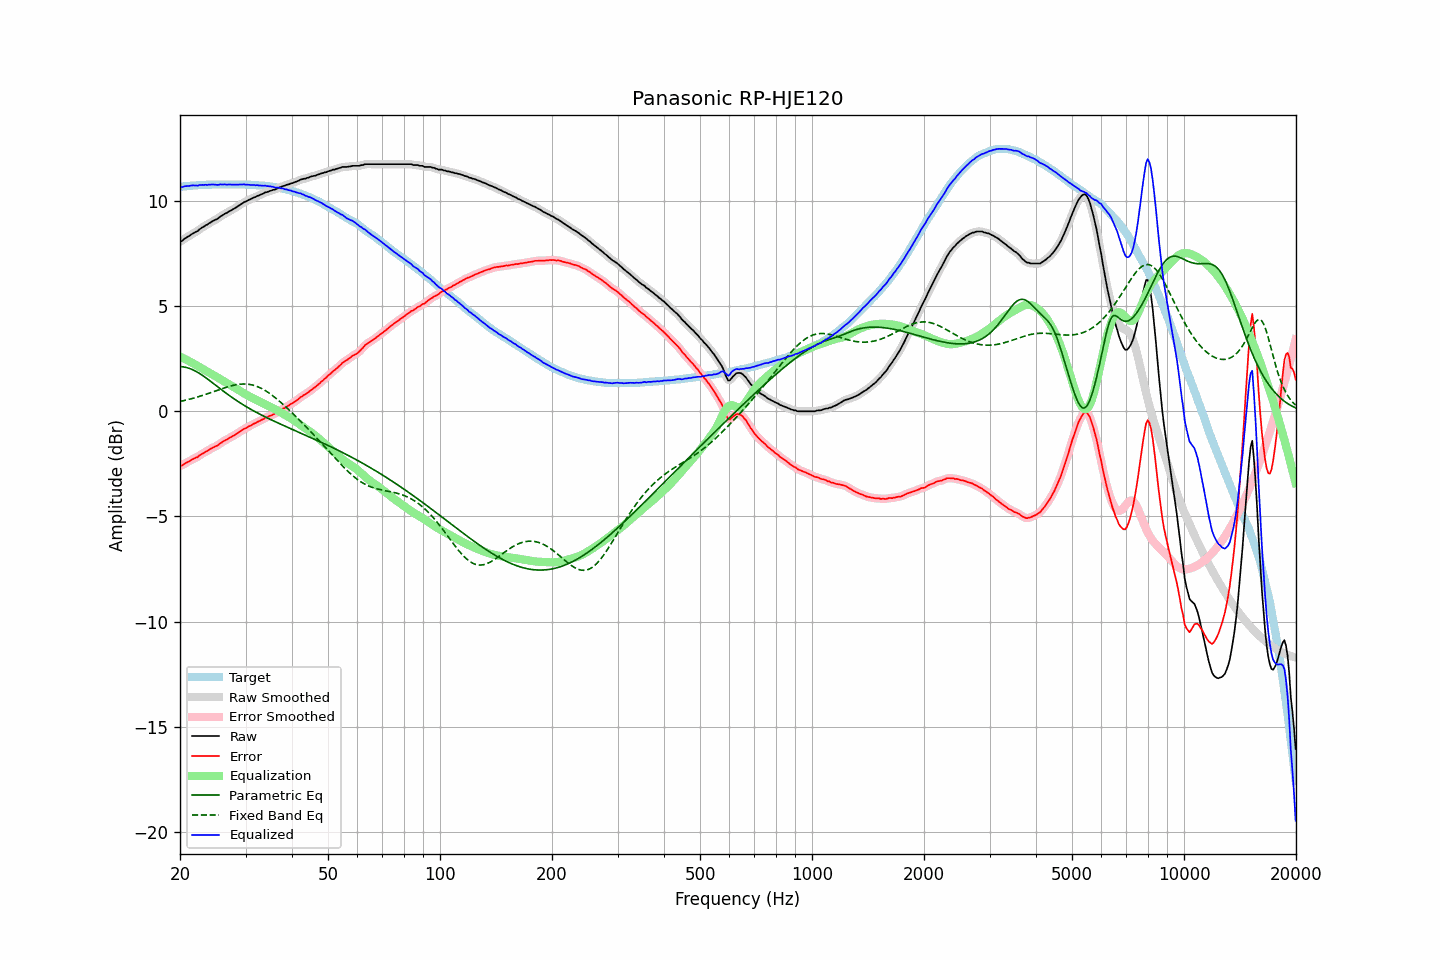

The table this chart was drawn from, first rows:
frequency, raw, error, smoothed, error_smoothed, equalization, parametric_eq, fixed_band_eq, equalized_raw, equalized_smoothed, target
20.00, 8.08, -2.58, 8.06, -2.60, 2.60, 2.12, 0.46, 10.68, 10.66, 10.66
20.20, 8.08, -2.59, 8.10, -2.57, 2.56, 2.12, 0.48, 10.64, 10.67, 10.67
20.40, 8.14, -2.54, 8.15, -2.53, 2.53, 2.11, 0.50, 10.67, 10.67, 10.68
20.61, 8.21, -2.48, 8.20, -2.49, 2.49, 2.10, 0.52, 10.70, 10.68, 10.69
20.81, 8.25, -2.44, 8.25, -2.44, 2.45, 2.08, 0.53, 10.70, 10.70, 10.69
21.02, 8.30, -2.40, 8.30, -2.40, 2.41, 2.06, 0.55, 10.71, 10.71, 10.70
21.23, 8.34, -2.37, 8.35, -2.36, 2.37, 2.03, 0.57, 10.71, 10.71, 10.71
21.44, 8.40, -2.32, 8.40, -2.32, 2.32, 2.00, 0.59, 10.73, 10.72, 10.72
21.66, 8.45, -2.27, 8.45, -2.28, 2.28, 1.97, 0.61, 10.73, 10.73, 10.72
21.87, 8.49, -2.24, 8.49, -2.24, 2.24, 1.93, 0.64, 10.73, 10.73, 10.73
22.09, 8.53, -2.20, 8.53, -2.20, 2.20, 1.89, 0.66, 10.73, 10.73, 10.73
22.31, 8.56, -2.18, 8.58, -2.16, 2.15, 1.85, 0.68, 10.71, 10.73, 10.74
22.54, 8.64, -2.10, 8.63, -2.11, 2.11, 1.80, 0.70, 10.75, 10.74, 10.74
22.76, 8.69, -2.06, 8.69, -2.06, 2.06, 1.75, 0.73, 10.75, 10.75, 10.75
22.99, 8.74, -2.01, 8.74, -2.01, 2.02, 1.70, 0.75, 10.76, 10.76, 10.75
23.22, 8.78, -1.97, 8.78, -1.97, 1.97, 1.65, 0.78, 10.75, 10.76, 10.75
23.45, 8.84, -1.92, 8.83, -1.93, 1.92, 1.60, 0.80, 10.76, 10.76, 10.76
23.69, 8.87, -1.89, 8.88, -1.88, 1.88, 1.54, 0.83, 10.75, 10.76, 10.76
23.92, 8.93, -1.83, 8.93, -1.84, 1.84, 1.48, 0.85, 10.77, 10.76, 10.76
24.16, 8.97, -1.79, 8.97, -1.79, 1.80, 1.42, 0.88, 10.77, 10.77, 10.76
24.40, 9.02, -1.75, 9.02, -1.75, 1.75, 1.37, 0.91, 10.78, 10.77, 10.77
24.65, 9.06, -1.71, 9.06, -1.71, 1.71, 1.31, 0.94, 10.77, 10.77, 10.77
24.89, 9.10, -1.67, 9.10, -1.68, 1.67, 1.25, 0.96, 10.77, 10.76, 10.77
25.14, 9.13, -1.64, 9.14, -1.63, 1.62, 1.19, 0.99, 10.75, 10.76, 10.77
25.39, 9.18, -1.59, 9.19, -1.58, 1.58, 1.13, 1.02, 10.76, 10.76, 10.77
25.65, 9.25, -1.52, 9.24, -1.53, 1.53, 1.07, 1.04, 10.78, 10.77, 10.77
25.91, 9.29, -1.48, 9.29, -1.48, 1.48, 1.01, 1.07, 10.77, 10.78, 10.77
26.16, 9.34, -1.43, 9.34, -1.43, 1.44, 0.95, 1.10, 10.78, 10.78, 10.77
26.43, 9.39, -1.38, 9.38, -1.39, 1.39, 0.90, 1.12, 10.78, 10.77, 10.77
26.69, 9.42, -1.35, 9.43, -1.34, 1.35, 0.84, 1.15, 10.77, 10.77, 10.77
26.96, 9.47, -1.30, 9.47, -1.30, 1.30, 0.78, 1.17, 10.77, 10.77, 10.77
27.23, 9.52, -1.25, 9.51, -1.26, 1.26, 0.73, 1.19, 10.78, 10.77, 10.77
27.50, 9.55, -1.22, 9.56, -1.21, 1.21, 0.68, 1.21, 10.76, 10.77, 10.77
27.77, 9.60, -1.17, 9.60, -1.17, 1.17, 0.62, 1.23, 10.77, 10.77, 10.77
28.05, 9.64, -1.13, 9.64, -1.13, 1.12, 0.57, 1.25, 10.76, 10.77, 10.77
28.33, 9.69, -1.08, 9.69, -1.08, 1.08, 0.52, 1.26, 10.77, 10.77, 10.77
28.62, 9.74, -1.03, 9.74, -1.03, 1.03, 0.47, 1.27, 10.77, 10.77, 10.77
28.90, 9.79, -0.98, 9.79, -0.98, 0.98, 0.42, 1.28, 10.77, 10.77, 10.77
29.19, 9.84, -0.93, 9.84, -0.93, 0.93, 0.37, 1.29, 10.77, 10.77, 10.77
29.48, 9.89, -0.88, 9.89, -0.88, 0.89, 0.32, 1.29, 10.78, 10.78, 10.77
29.78, 9.94, -0.83, 9.93, -0.84, 0.84, 0.27, 1.30, 10.78, 10.77, 10.77
30.08, 9.97, -0.80, 9.97, -0.79, 0.80, 0.23, 1.29, 10.77, 10.77, 10.77
30.38, 10.01, -0.75, 10.01, -0.75, 0.75, 0.18, 1.29, 10.76, 10.76, 10.76
30.68, 10.05, -0.71, 10.05, -0.72, 0.71, 0.14, 1.28, 10.76, 10.76, 10.76
30.99, 10.08, -0.68, 10.08, -0.67, 0.67, 0.09, 1.26, 10.75, 10.76, 10.76
31.30, 10.12, -0.63, 10.12, -0.64, 0.63, 0.05, 1.25, 10.75, 10.75, 10.75
31.61, 10.16, -0.59, 10.15, -0.59, 0.59, 0.01, 1.23, 10.75, 10.75, 10.75
31.93, 10.18, -0.56, 10.19, -0.55, 0.56, -0.03, 1.20, 10.74, 10.74, 10.74
32.24, 10.23, -0.51, 10.22, -0.52, 0.52, -0.07, 1.18, 10.75, 10.74, 10.74
32.57, 10.25, -0.48, 10.25, -0.48, 0.48, -0.11, 1.14, 10.73, 10.73, 10.73
32.89, 10.29, -0.44, 10.29, -0.44, 0.44, -0.15, 1.11, 10.73, 10.73, 10.73
33.22, 10.32, -0.40, 10.32, -0.40, 0.40, -0.19, 1.07, 10.72, 10.72, 10.72
33.55, 10.35, -0.37, 10.36, -0.36, 0.36, -0.23, 1.03, 10.71, 10.72, 10.72
33.89, 10.40, -0.31, 10.39, -0.32, 0.33, -0.27, 0.98, 10.73, 10.71, 10.71
34.23, 10.41, -0.29, 10.42, -0.28, 0.29, -0.31, 0.94, 10.70, 10.71, 10.70
34.57, 10.44, -0.25, 10.44, -0.25, 0.25, -0.34, 0.89, 10.69, 10.70, 10.69
34.92, 10.47, -0.21, 10.47, -0.22, 0.22, -0.38, 0.83, 10.69, 10.69, 10.68
35.27, 10.49, -0.19, 10.49, -0.18, 0.18, -0.42, 0.78, 10.67, 10.67, 10.68
35.62, 10.52, -0.14, 10.51, -0.15, 0.14, -0.45, 0.72, 10.66, 10.66, 10.66
35.97, 10.53, -0.12, 10.54, -0.11, 0.10, -0.49, 0.66, 10.63, 10.64, 10.65
... 635 more rows
